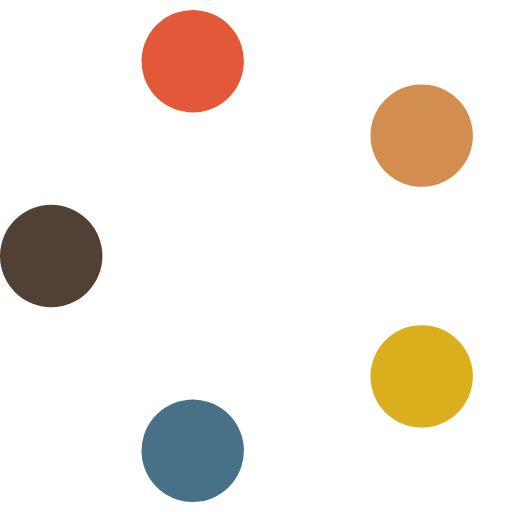
t = 0.00 s
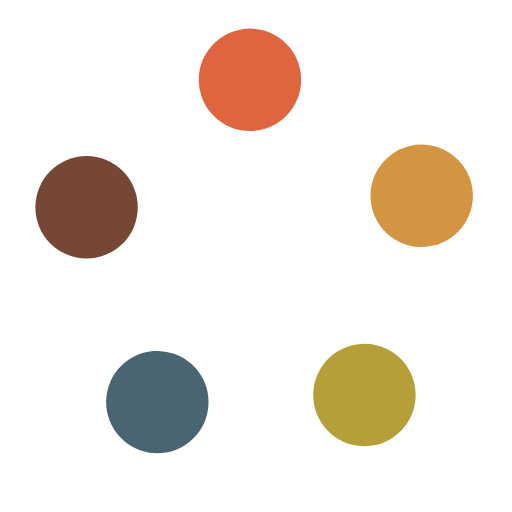
t = 0.25 s
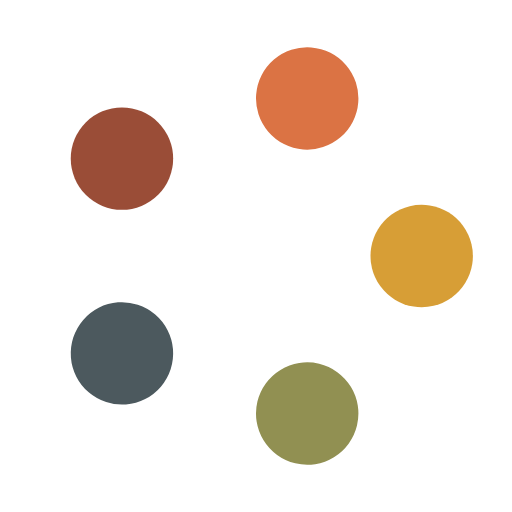
t = 0.50 s
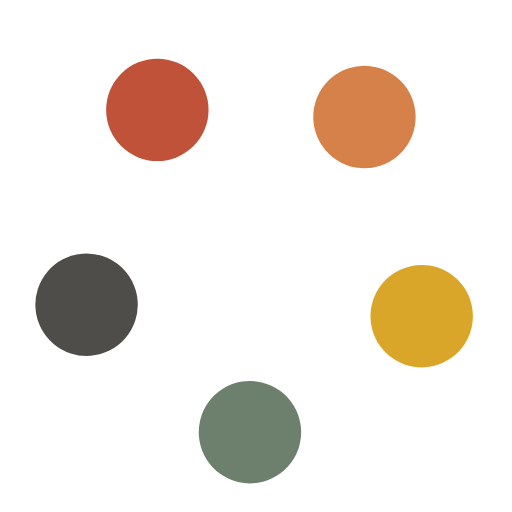
t = 0.75 s

The animated SVG that drew these frames (rendered in a browser with its animation timeline set to each time). Animation: 10 SMIL elements (animate=5,animateTransform=5); one cycle of 1.00 s, repeats indefinitely.

<svg width='152px' height='152px' xmlns="http://www.w3.org/2000/svg" viewBox="0 0 100 100" preserveAspectRatio="xMidYMid" class="uil-balls"><rect x="0" y="0" width="100" height="100" fill="none" class="bk"></rect><g transform="rotate(0 50 50)">
  <circle r="10" cx="10" cy="50">
    <animateTransform attributeName="transform" type="translate" begin="0s" repeatCount="indefinite" dur="1s" values="0 0;27.639320225002102 -38.04226065180614" keyTimes="0;1"/>
    <animate attributeName="fill" dur="1s" begin="0s" repeatCount="indefinite"  keyTimes="0;1" values="#514134;#e35839"/>
  </circle>
</g><g transform="rotate(72 50 50)">
  <circle r="10" cx="10" cy="50">
    <animateTransform attributeName="transform" type="translate" begin="0s" repeatCount="indefinite" dur="1s" values="0 0;27.639320225002102 -38.04226065180614" keyTimes="0;1"/>
    <animate attributeName="fill" dur="1s" begin="0s" repeatCount="indefinite"  keyTimes="0;1" values="#e35839;#d28d4f"/>
  </circle>
</g><g transform="rotate(144 50 50)">
  <circle r="10" cx="10" cy="50">
    <animateTransform attributeName="transform" type="translate" begin="0s" repeatCount="indefinite" dur="1s" values="0 0;27.639320225002102 -38.04226065180614" keyTimes="0;1"/>
    <animate attributeName="fill" dur="1s" begin="0s" repeatCount="indefinite"  keyTimes="0;1" values="#d28d4f;#dbae1d"/>
  </circle>
</g><g transform="rotate(216 50 50)">
  <circle r="10" cx="10" cy="50">
    <animateTransform attributeName="transform" type="translate" begin="0s" repeatCount="indefinite" dur="1s" values="0 0;27.639320225002102 -38.04226065180614" keyTimes="0;1"/>
    <animate attributeName="fill" dur="1s" begin="0s" repeatCount="indefinite"  keyTimes="0;1" values="#dbae1d;#477187"/>
  </circle>
</g><g transform="rotate(288 50 50)">
  <circle r="10" cx="10" cy="50">
    <animateTransform attributeName="transform" type="translate" begin="0s" repeatCount="indefinite" dur="1s" values="0 0;27.639320225002102 -38.04226065180614" keyTimes="0;1"/>
    <animate attributeName="fill" dur="1s" begin="0s" repeatCount="indefinite"  keyTimes="0;1" values="#477187;#514134"/>
  </circle>
</g></svg>
